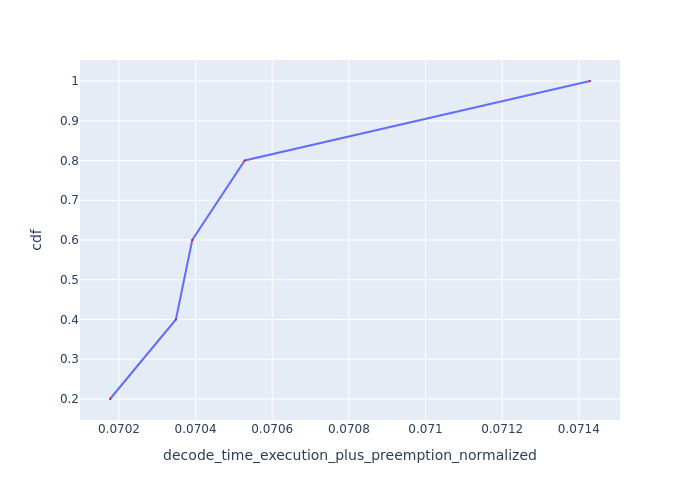

The table this chart was drawn from, first rows:
Request Id, decode_time_execution_plus_preemption_no…, cdf
0_1, 0.07018, 0.2
0_0, 0.07035, 0.4
0_2, 0.07039, 0.6
0_3, 0.07053, 0.8
0_4, 0.07143, 1.0
